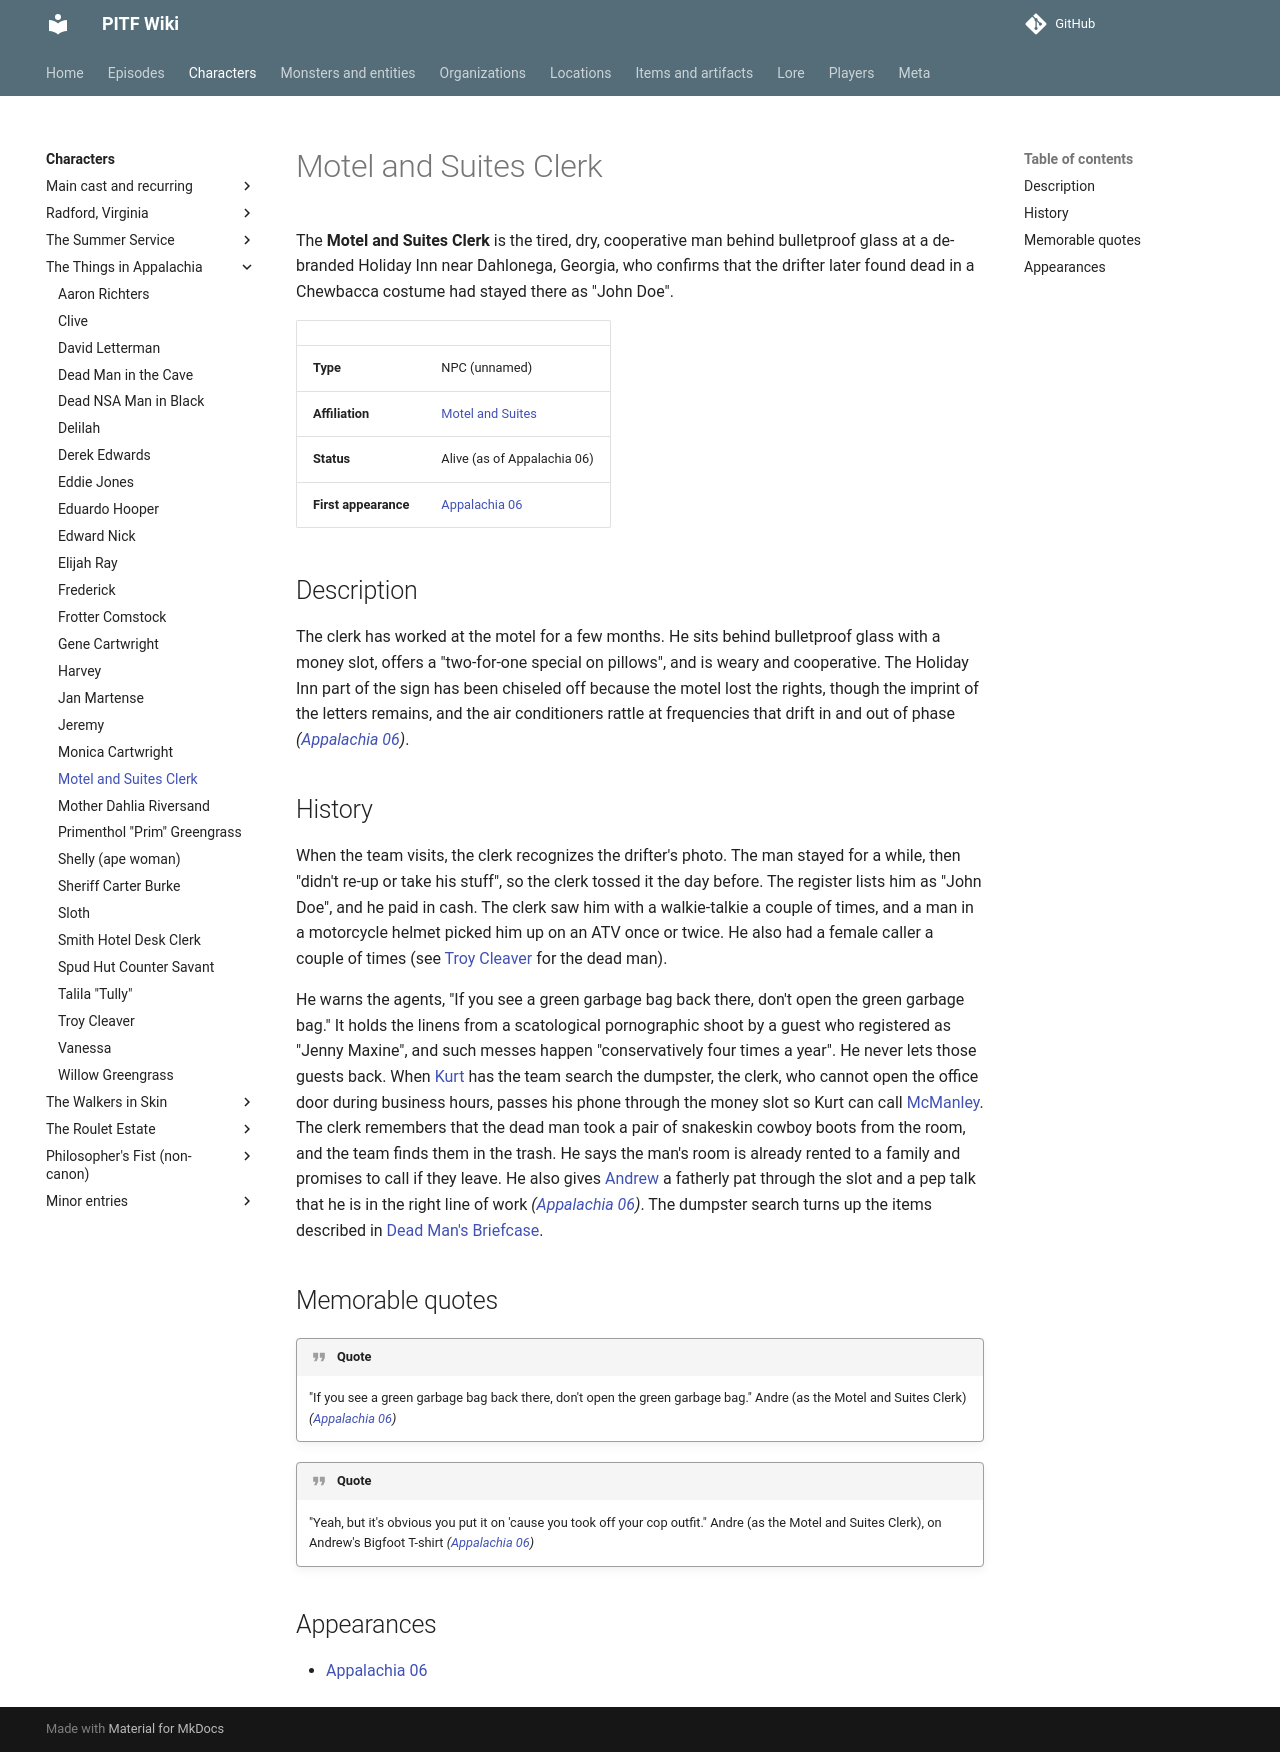

repository: AndreTInfante/pitf-wiki · page: characters/motel-and-suites-clerk/index.html · generator: mkdocs

# Motel and Suites Clerk

The **Motel and Suites Clerk** is the tired, dry, cooperative man behind bulletproof glass at a de-branded Holiday Inn near Dahlonega, Georgia, who confirms that the drifter later found dead in a Chewbacca costume had stayed there as "John Doe".

| | |
|---|---|
| **Type** | NPC (unnamed) |
| **Affiliation** | [Motel and Suites](../locations/motel-and-suites.md) |
| **Status** | Alive (as of Appalachia 06) |
| **First appearance** | [Appalachia 06](../episodes/things-in-appalachia/06.md) |

## Description

The clerk has worked at the motel for a few months. He sits behind bulletproof glass with a money slot, offers a "two-for-one special on pillows", and is weary and cooperative. The Holiday Inn part of the sign has been chiseled off because the motel lost the rights, though the imprint of the letters remains, and the air conditioners rattle at frequencies that drift in and out of phase *([Appalachia 06](../episodes/things-in-appalachia/06.md))*.

## History

When the team visits, the clerk recognizes the drifter's photo. The man stayed for a while, then "didn't re-up or take his stuff", so the clerk tossed it the day before. The register lists him as "John Doe", and he paid in cash. The clerk saw him with a walkie-talkie a couple of times, and a man in a motorcycle helmet picked him up on an ATV once or twice. He also had a female caller a couple of times (see [Troy Cleaver](troy-cleaver.md) for the dead man).

He warns the agents, "If you see a green garbage bag back there, don't open the green garbage bag." It holds the linens from a scatological pornographic shoot by a guest who registered as "Jenny Maxine", and such messes happen "conservatively four times a year". He never lets those guests back. When [Kurt](kurt-larson.md) has the team search the dumpster, the clerk, who cannot open the office door during business hours, passes his phone through the money slot so Kurt can call [McManley](donald-mcmanley.md). The clerk remembers that the dead man took a pair of snakeskin cowboy boots from the room, and the team finds them in the trash. He says the man's room is already rented to a family and promises to call if they leave. He also gives [Andrew](andrew-howard.md) a fatherly pat through the slot and a pep talk that he is in the right line of work *([Appalachia 06](../episodes/things-in-appalachia/06.md))*. The dumpster search turns up the items described in [Dead Man's Briefcase](../items/dead-mans-briefcase.md).

## Memorable quotes

!!! quote
    "If you see a green garbage bag back there, don't open the green garbage bag." Andre (as the Motel and Suites Clerk) *([Appalachia 06](../episodes/things-in-appalachia/06.md))*

!!! quote
    "Yeah, but it's obvious you put it on 'cause you took off your cop outfit." Andre (as the Motel and Suites Clerk), on Andrew's Bigfoot T-shirt *([Appalachia 06](../episodes/things-in-appalachia/06.md))*

## Appearances

- [Appalachia 06](../episodes/things-in-appalachia/06.md)
